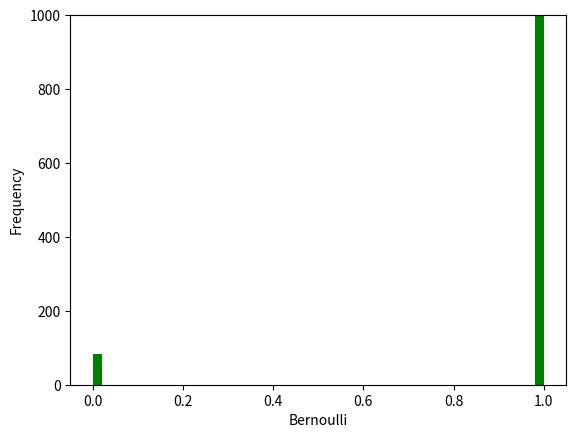

This figure's Python source: (Note: this script raises an exception after producing the figure.)
import numpy as np
import matplotlib.pyplot as plt
from scipy.stats import bernoulli
import seaborn as sns

sample_size=10000
event_size=9920
event_size_reqd=80
#prob for X=1, i.e., probability for 2 students not having same birthday
prob=event_size/sample_size
#prob for X=0, i.e, probability for 2 students having same birthday
prob_reqd=event_size_reqd/sample_size
#creating random variables
data_bern = bernoulli.rvs(size=sample_size,p=prob)
#checking for X=0
err_ind = np.nonzero(data_bern == 0)
#finding the size of err_ind,i.e., number of cases where X=1 and dividing it by sample size 
err_n = np.size(err_ind)/sample_size

#Theory vs Simulation
print(prob,err_n)
# settings for seaborn plot 
ax= sns.distplot(data_bern,kde=False,color="green",hist_kws={'alpha':1})
plt.ylim(0, 1000)
ax.set(xlabel='Bernoulli', ylabel='Frequency')
plt.savefig('../../figures/probexm/probexm1.eps')
plt.show()
